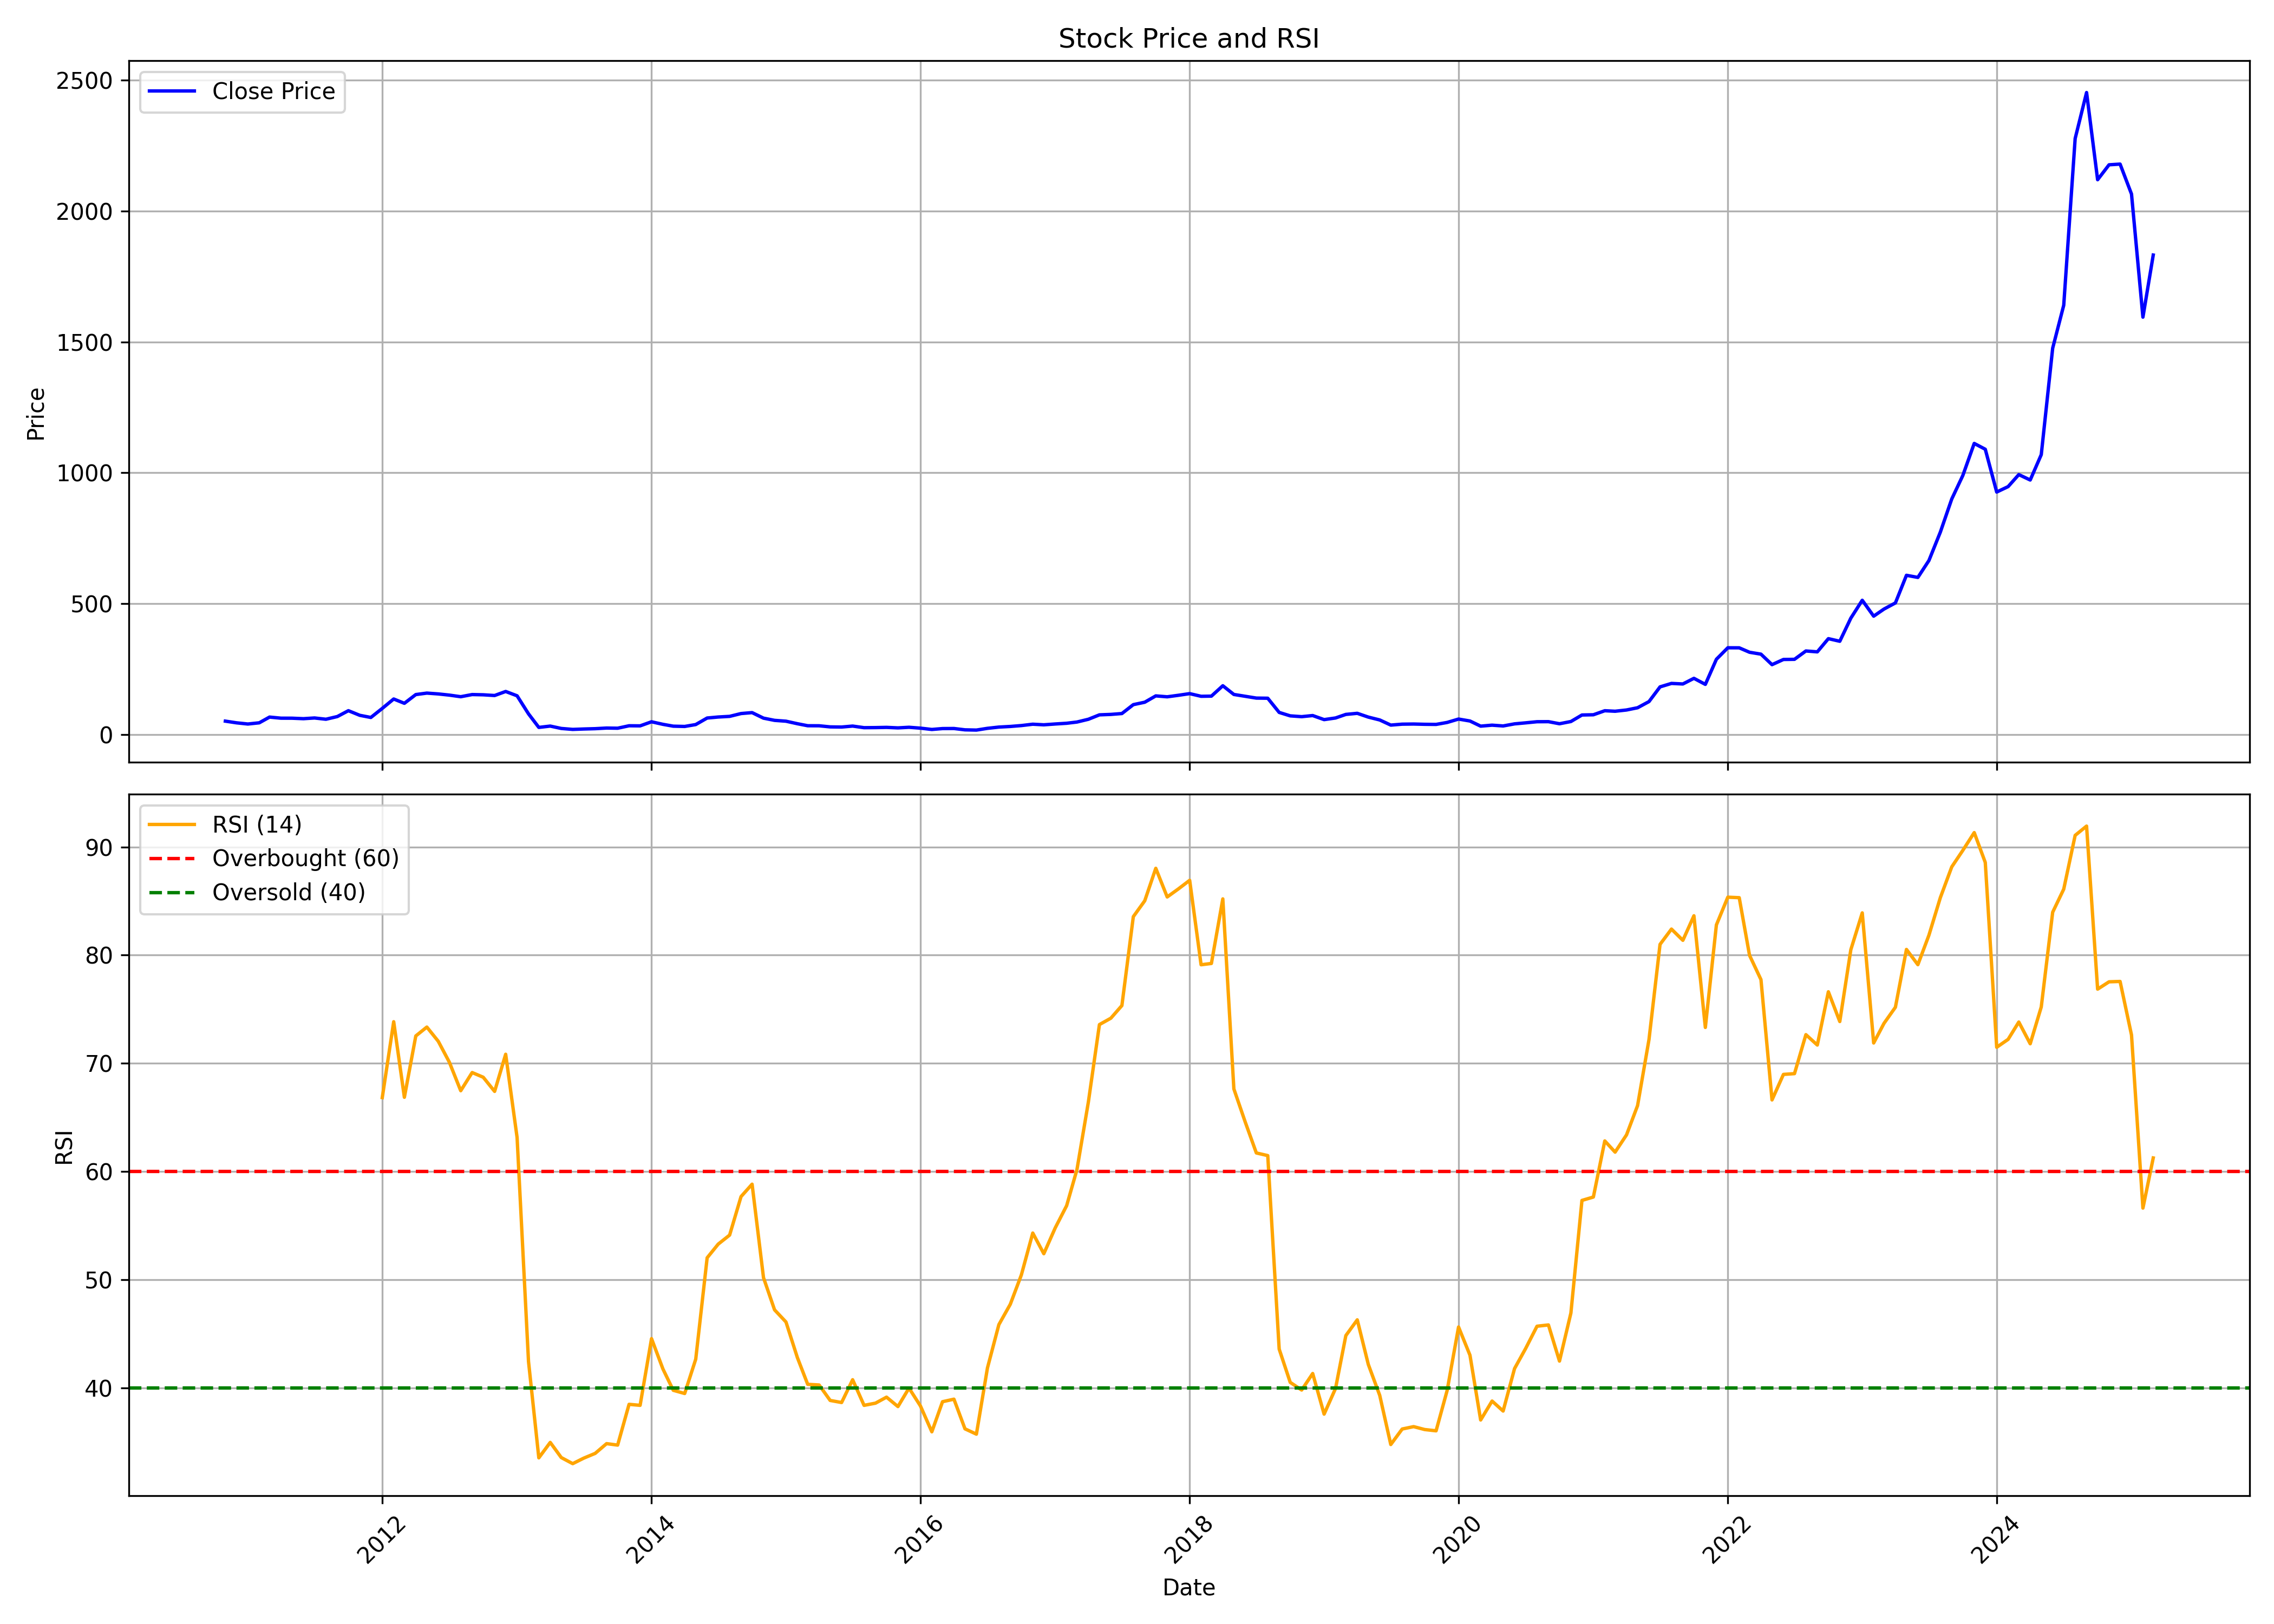

Source data for this figure (header and first rows):
, date, symbol, open, high, low, close, volume, rsi
0, 2010-11-01, GRAVITA, 35.4, 53.05, 35.4, 50.98, 477163720, 
1, 2010-12-01, GRAVITA, 51.05, 52.42, 29.14, 44.58, 202654255, 
2, 2011-01-01, GRAVITA, 45.03, 47.98, 37.85, 39.98, 43128945, 
3, 2011-02-01, GRAVITA, 40.47, 46.01, 34.68, 44.6, 19482385, 
4, 2011-03-01, GRAVITA, 45.85, 67.22, 41.01, 66.48, 80379510, 
5, 2011-04-01, GRAVITA, 67.07, 75.78, 58.02, 62.28, 55532785, 
6, 2011-05-01, GRAVITA, 62.55, 66.89, 58.44, 62.17, 17000785, 
7, 2011-06-01, GRAVITA, 62.66, 66.48, 58.81, 60.34, 10968010, 
8, 2011-07-01, GRAVITA, 60.62, 72.17, 58.97, 63.05, 14189940, 
9, 2011-08-01, GRAVITA, 64.42, 71.41, 53.79, 58.21, 16290370, 
10, 2011-09-01, GRAVITA, 58.21, 85.84, 52.12, 68.53, 88543835, 
11, 2011-10-01, GRAVITA, 67.68, 93.69, 62.99, 90.92, 67139885, 
12, 2011-11-01, GRAVITA, 90.85, 100.6, 70.73, 73.18, 36823300, 
13, 2011-12-01, GRAVITA, 74.75, 76.13, 61.46, 65, 20026770, 
14, 2012-01-01, GRAVITA, 65.19, 105.4, 64.66, 99.64, 33785595, 66.85
15, 2012-02-01, GRAVITA, 99.5, 137.8, 95.86, 135.6, 21501165, 73.85
16, 2012-03-01, GRAVITA, 135.1, 150.2, 107, 119.1, 19660610, 66.87
17, 2012-04-01, GRAVITA, 119.8, 159.2, 117.7, 152.5, 40832950, 72.54
18, 2012-05-01, GRAVITA, 153.4, 175.3, 144.5, 158.1, 12981156, 73.36
19, 2012-06-01, GRAVITA, 156.2, 172.5, 147.2, 154.9, 9202785, 72.05
20, 2012-07-01, GRAVITA, 155.2, 182.4, 148.9, 150.4, 8835506, 70.12
21, 2012-08-01, GRAVITA, 152.2, 167.4, 143.3, 144.3, 6051797, 67.48
22, 2012-09-01, GRAVITA, 145.3, 165.3, 120.8, 152.5, 6184535, 69.16
23, 2012-10-01, GRAVITA, 153.7, 162.7, 145.7, 151.6, 4726547, 68.73
24, 2012-11-01, GRAVITA, 153.2, 162, 148.1, 148.9, 2173404, 67.42
25, 2012-12-01, GRAVITA, 148.9, 166.3, 144, 164.3, 4945620, 70.85
26, 2013-01-01, GRAVITA, 164.3, 171.8, 146.6, 147.8, 3383967, 63.16
27, 2013-02-01, GRAVITA, 148.9, 151.5, 78.87, 78.87, 2967367, 42.48
28, 2013-03-01, GRAVITA, 71.11, 71.11, 27.03, 27.03, 1316916, 33.57
29, 2013-04-01, GRAVITA, 25.68, 41.26, 23.21, 32.06, 4521828, 34.99
30, 2013-05-01, GRAVITA, 32.06, 32.77, 22.99, 22.99, 1309637, 33.59
31, 2013-06-01, GRAVITA, 22.45, 24.11, 18.86, 19.39, 1812094, 33.03
32, 2013-07-01, GRAVITA, 19.93, 29.41, 18.95, 20.92, 2315541, 33.54
33, 2013-08-01, GRAVITA, 21.48, 23.48, 19.39, 22.16, 858445, 33.98
34, 2013-09-01, GRAVITA, 21.93, 31.65, 20.03, 24.57, 1214111, 34.88
35, 2013-10-01, GRAVITA, 24.52, 26.34, 22.8, 23.93, 746201, 34.75
36, 2013-11-01, GRAVITA, 23.84, 36.78, 23.66, 33.29, 1799550, 38.51
37, 2013-12-01, GRAVITA, 33.06, 38.05, 31.88, 32.92, 2413697, 38.42
38, 2014-01-01, GRAVITA, 32.88, 49.22, 32.42, 48.5, 6182727, 44.58
39, 2014-02-01, GRAVITA, 47.27, 49.72, 35.92, 38.78, 1430958, 41.77
40, 2014-03-01, GRAVITA, 38.62, 39.99, 30.94, 31.71, 1472232, 39.81
41, 2014-04-01, GRAVITA, 32.26, 36.79, 30.02, 30.66, 1662643, 39.51
42, 2014-05-01, GRAVITA, 30.66, 43.87, 30.16, 37.88, 1224645, 42.68
43, 2014-06-01, GRAVITA, 38.84, 66.08, 38.84, 62.88, 4984983, 52.05
44, 2014-07-01, GRAVITA, 63.06, 73.94, 59.41, 66.72, 4821404, 53.31
45, 2014-08-01, GRAVITA, 66.7, 78.66, 58.1, 69.19, 2476968, 54.14
46, 2014-09-01, GRAVITA, 69.92, 89.29, 69, 79.95, 6183342, 57.7
47, 2014-10-01, GRAVITA, 80.5, 88.51, 71.76, 83.54, 1997242, 58.85
48, 2014-11-01, GRAVITA, 84.28, 84.28, 60.95, 62.38, 1688983, 50.21
49, 2014-12-01, GRAVITA, 61.74, 74.89, 53.36, 53.96, 2267024, 47.24
50, 2015-01-01, GRAVITA, 53.46, 62.75, 48.9, 50.74, 3173409, 46.12
51, 2015-02-01, GRAVITA, 50.65, 52.9, 39.01, 41.08, 1104661, 42.83
52, 2015-03-01, GRAVITA, 42.23, 43.7, 28.98, 33.4, 1423372, 40.36
53, 2015-04-01, GRAVITA, 35.7, 46, 32.75, 33.21, 2370781, 40.3
54, 2015-05-01, GRAVITA, 33.21, 35.61, 28.34, 28.98, 940138, 38.87
55, 2015-06-01, GRAVITA, 28.98, 32.71, 23.19, 28.43, 777228, 38.68
56, 2015-07-01, GRAVITA, 27.79, 33.95, 26.87, 32.11, 1734030, 40.78
57, 2015-08-01, GRAVITA, 32.42, 34.92, 21.58, 25.98, 2932186, 38.42
58, 2015-09-01, GRAVITA, 25.47, 28.57, 22.83, 26.3, 2245782, 38.62
59, 2015-10-01, GRAVITA, 27.28, 32.09, 24.27, 27.14, 995224, 39.17
... 113 more rows
